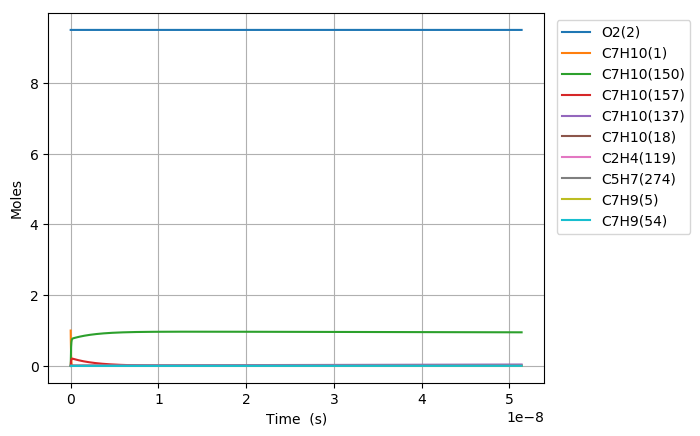

The data file committed next to this chart (first rows):
Time (s), Volume (m^3), N2, Ar, He, Ne, C7H10(1), O2(2), C7H10(21), C7H9(5), C7H11(22), S(68), C7H9O2(58), C7H10(18), C7H10(157), C7H9O2(57), S(82), S(87), C7H8(52), C7H10(150), C7H10(56), S(211), S(207), C7H8(271)
0.0, 0.4836, 76.95, 0.0, 0.0, 0.0, 1.0, 9.5, 0.0, 0.0, 0.0, 0.0, 0.0, 0.0, 0.0, 0.0, 0.0, 0.0, 0.0, 0.0, 0.0, 0.0, 0.0, 0.0
1.2612934798537689e-26, 0.4836, 76.95, 0.0, 0.0, 0.0, 1, 9.5, 2.326002398013387e-19, 1.8880756756723359e-18, 1.8880756756723359e-18, 6.6339975080212805e-35, 6.633997503163304e-35, 3.2786097089711859e-16, 4.3051274870774405e-30, 2.921692075743969e-35, 3.3904867219976493e-51, 9.9887653048026215e-56, 6.0858456495961409e-53, 1.4956024119166306e-29, 2.7799410848453826e-36, 2.9864219838188035e-51, 2.7410429738458738e-55, 2.8311383149799913e-71
3.531621743590553e-26, 0.4836, 76.95, 0.0, 0.0, 0.0, 1, 9.5, 6.512806714437482e-19, 5.2866118918825365e-18, 5.2866118918825365e-18, 4.0069344948448225e-34, 4.0069344890774308e-34, 9.1801071851186811e-16, 2.6002970021946236e-29, 1.7647020137492551e-34, 4.0251857910283313e-50, 1.1858662169875527e-54, 9.1969299456692362e-52, 9.0334385679759247e-29, 1.6790844152466092e-35, 3.5454800793551264e-50, 3.2541662185266908e-54, 7.9842630303735953e-70
8.072278271064122e-26, 0.4836, 76.95, 0.0, 0.0, 0.0, 1, 9.5, 1.4886415347285662e-18, 1.208368432430292e-17, 1.208368432430292e-17, 1.9291664753325413e-33, 1.929166469670082e-33, 2.0983102137411105e-15, 1.2519310732418928e-28, 8.4962805562619264e-34, 3.9519511826459002e-49, 1.1642904839319326e-53, 9.8936375556340713e-51, 4.3492118138527726e-28, 8.0840686747303434e-35, 3.4809731548520905e-49, 3.1949596902430447e-53, 1.7367516072263052e-68
1.715359132601126e-25, 0.4836, 76.95, 0.0, 0.0, 0.0, 1, 9.5, 3.1633632612981979e-18, 2.5677829189143614e-17, 2.5677829189143611e-17, 8.4251768351865352e-33, 8.4251767851027282e-33, 4.45890920419857e-15, 5.4675119085860026e-28, 3.7105489361932549e-33, 3.495455895830135e-48, 1.0298017478724972e-52, 9.0939574372756263e-50, 1.8994150631333054e-27, 3.5305251777536062e-34, 3.0788809585149856e-48, 2.8259056641655591e-52, 3.2196447808636303e-67
3.531621743590553e-25, 0.4836, 76.95, 0.0, 0.0, 0.0, 1, 9.5, 6.5128067144374454e-18, 5.2866118918824713e-17, 5.2866118918824701e-17, 3.5173454787524397e-32, 3.517345436653982e-32, 9.1801071851093855e-15, 2.2825785936463461e-27, 1.5490811385580253e-32, 2.9381410101352144e-47, 8.6561041930514887e-52, 7.7800720482906547e-49, 7.9296839879746332e-27, 1.473924763184995e-33, 2.5879843292801765e-47, 2.3753439841740531e-51, 5.5337467555061353e-66
7.164146965569407e-25, 0.4836, 76.95, 0.0, 0.0, 0.0, 1, 9.5, 1.3211693620715879e-17, 1.0724269837818582e-16, 1.0724269837818576e-16, 1.4369503962270666e-31, 1.4369503617122078e-31, 1.86225031469146e-14, 9.3250783420913216e-27, 6.3285019037323866e-32, 2.4088650439200072e-46, 7.0967971973860461e-51, 6.4327140213639295e-48, 3.239534648301681e-26, 6.0214635874182713e-33, 2.1217848747595295e-46, 1.9474505102241918e-50, 9.1717794214603621e-65
1.4429197409527117e-24, 0.4836, 76.95, 0.0, 0.0, 0.0, 1, 9.5, 2.6609467433272484e-17, 2.1599585729690354e-16, 2.1599585729690329e-16, 5.8083832501499305e-31, 5.8083829706396634e-31, 3.7507295070459375e-14, 3.7693457610409549e-26, 2.5580816535235428e-31, 1.9507606034257566e-45, 5.7471703675546632e-50, 5.2309762103547816e-47, 1.3094717005436671e-25, 2.4339718569540232e-32, 1.7182747216364376e-45, 1.5770959138542162e-49, 1.493386515918577e-63
2.8959298297442537e-24, 0.4836, 76.95, 0.0, 0.0, 0.0, 1, 9.5, 5.3405015058384673e-17, 4.3350217513432107e-16, 4.3350217513431989e-16, 2.3355253586864212e-30, 2.3355251337122519e-30, 7.5276878917286251e-14, 1.5156373523236173e-25, 1.0285933820259069e-30, 1.5701406174141992e-44, 4.6258227046821529e-49, 4.2189718187662591e-46, 5.2653281152074844e-25, 9.7868937868400953e-32, 1.3830142765682924e-44, 1.2693839950865449e-48, 2.410331857567059e-62
5.801950007327337e-24, 0.4836, 76.95, 0.0, 0.0, 0.0, 1, 9.5, 1.0699611030860495e-16, 8.6851481080908435e-16, 8.6851481080907971e-16, 9.3665012775700392e-30, 9.3664994722941764e-30, 1.5081604660988942e-13, 6.0783836681435035e-25, 4.1251195115255279e-30, 1.2599369897910268e-43, 3.7119313969346444e-48, 3.3889076023436918e-45, 2.1116320717371979e-24, 3.9249821380455029e-31, 1.1097775150962346e-43, 1.0186007120391383e-47, 3.8733385879847997e-61
1.1613990362493505e-23, 0.4836, 76.95, 0.0, 0.0, 0.0, 1, 9.5, 2.1417830080902907e-16, 1.7385400821583243e-15, 1.7385400821583061e-15, 3.7514860521447052e-29, 3.7514846057274454e-29, 3.0189438199089351e-13, 2.4345239353052356e-24, 1.6521994554963234e-29, 1.0094796418575825e-42, 2.9740621447259638e-47, 2.7166289058658654e-44, 8.4575425012165068e-24, 1.5720401150302489e-30, 8.8916553470826035e-43, 8.1612009690173153e-47, 6.2108185969484914e-60
2.3238071072825838e-23, 0.4836, 76.95, 0.0, 0.0, 0.0, 1, 9.5, 4.2854268180981176e-16, 3.4785906248556573e-15, 3.4785906248555851e-15, 1.5015720863321395e-28, 1.5015709283192648e-28, 6.0405105273609247e-13, 9.7444402933911983e-24, 6.6131035778219663e-29, 8.0819246136655829e-42, 2.3810580743373454e-46, 2.1755064076332743e-43, 3.38522109956541e-23, 6.2922573148927459e-30, 7.1186193628816473e-42, 6.5339231089737334e-46, 9.9481035484074244e-59
4.6486232493490505e-23, 0.4836, 76.95, 0.0, 0.0, 0.0, 1, 9.5, 8.572714438111144e-16, 6.9586917102457341e-15, 6.9586917102454446e-15, 6.0082442334938984e-28, 6.008234965878134e-28, 1.2083643941592537e-12, 3.8990453892352404e-23, 2.6461028275927399e-28, 6.4679149801978256e-41, 1.9055701139490633e-45, 1.741286869935953e-42, 1.3545293852079177e-22, 2.5177225304242141e-29, 5.6968806493967259e-41, 5.2291242384771797e-45, 1.5925605635581515e-57
9.298255533481985e-23, 0.4836, 76.95, 0.0, 0.0, 0.0, 1, 9.5, 1.7147289678126695e-15, 1.3918893881007531e-14, 1.3918893881006374e-14, 2.4036889267250311e-27, 2.4036815112350212e-27, 2.4169910767366285e-12, 1.5598720460841199e-22, 1.0586134347716871e-27, 5.1751851105050409e-40, 1.5247456176006311e-44, 1.3933822795311548e-41, 5.4189995567088991e-22, 1.0072529564127852e-28, 4.5580847111617843e-40, 4.1840938114533618e-44, 2.5487882951464231e-56
1.8597520101747851e-22, 0.4836, 76.95, 0.0, 0.0, 0.0, 1, 9.5, 3.4296440158115804e-15, 2.7839298222457701e-14, 2.7839298222453081e-14, 9.6155382290312523e-27, 9.6154788996491225e-27, 4.8342444408155886e-12, 6.2399960000892045e-22, 4.2347983702948439e-27, 4.1403338751841085e-39, 1.2199123214891487e-43, 1.1148469541345987e-40, 2.1677762380085619e-21, 4.0293397374742194e-28, 3.6463574640755507e-39, 3.3475927720133789e-43, 4.0786144652426053e-55
3.719604923827959e-22, 0.4836, 76.95, 0.0, 0.0, 0.0, 1, 9.5, 6.8594741117925991e-15, 5.5680106905064347e-14, 5.5680106905045862e-14, 3.8463718014117694e-26, 3.8463243359261485e-26, 9.668751164670344e-12, 2.4960999658502163e-21, 1.6939882761711364e-26, 3.3120926562454355e-38, 9.7597619776470865e-43, 8.9193401871288074e-40, 8.6714577919392656e-21, 1.6118014796777519e-27, 2.9164942193710362e-38, 2.6782011865501111e-42, 6.5262257285636991e-54
7.4393107511343055e-22, 0.4836, 76.95, 0.0, 0.0, 0.0, 1, 9.5, 1.3719134303687423e-14, 1.1136172426910283e-13, 1.1136172426902893e-13, 1.538580022922205e-25, 1.5385420500697508e-25, 1.933776459516721e-11, 9.984602991027709e-21, 6.776090958104046e-26, 2.6492064568671776e-37, 7.8079950635273746e-42, 7.1356979743017971e-39, 3.468653683366585e-20, 6.4473370903286672e-27, 2.3320831990285757e-37, 2.1426115349881004e-41, 1.0442315240054396e-52
1.4878722405746999e-21, 0.4836, 76.95, 0.0, 0.0, 0.0, 1, 9.5, 2.7438454687208231e-14, 2.2272495899248069e-13, 2.2272495899218498e-13, 6.1543826956841789e-25, 6.1540789162569949e-25, 3.8675791387310374e-11, 3.9938818162032571e-20, 2.7104639500580576e-25, 2.118541902584315e-36, 6.2464704270430766e-41, 5.7086487043969106e-38, 1.3874755846732949e-19, 2.5789610706136229e-26, 1.8638232973782174e-36, 1.7141091374641477e-40, 1.6707987630707919e-51
2.975754571497239e-21, 0.4836, 76.95, 0.0, 0.0, 0.0, 1, 9.5, 5.4877095453174496e-14, 4.4545142842044e-13, 4.4545142841925703e-13, 2.4617655981069656e-24, 2.4615225843188615e-24, 7.7351844696194392e-11, 1.5975608456000404e-19, 1.0841910901207663e-24, 1.6934876825389532e-35, 4.9972063845889168e-40, 4.566955083755525e-37, 5.5499305445349719e-19, 1.0315896751053185e-25, 1.4880914699380219e-35, 1.3712947536601359e-39, 2.6733006751153982e-50
5.951519233342316e-21, 0.4836, 76.95, 0.0, 0.0, 0.0, 1, 9.5, 1.097543769808056e-13, 8.9090436720117314e-13, 8.9090436719644037e-13, 9.8470874239782806e-24, 9.8451434870137987e-24, 1.5470395021235317e-10, 6.3902595816669161e-19, 4.3367753543807124e-24, 1.3526297558568178e-34, 3.997777592521385e-39, 3.6535784991229403e-36, 2.2199778454451786e-18, 4.1263691936850572e-25, 1.1857425578728709e-34, 1.0970379481680303e-38, 4.2772991852933923e-49
1.1903048557032472e-20, 0.4836, 76.95, 0.0, 0.0, 0.0, 1, 9.5, 2.1950894001886198e-13, 1.7818102444619036e-12, 1.7818102444429645e-12, 3.9388399693696816e-23, 3.9372851039884456e-23, 3.0940815683823398e-10, 2.5561070413182284e-18, 1.7347123194771762e-23, 1.0786583637906317e-33, 3.1982278161714688e-38, 2.9228685465058526e-35, 8.8799225286578228e-18, 1.6505497757456741e-24, 9.4110761059857865e-34, 8.7762988504296806e-38, 6.8436931219210038e-48
2.380610720441278e-20, 0.4836, 76.95, 0.0, 0.0, 0.0, 1, 9.5, 4.3901806602615172e-13, 3.5636219977804624e-12, 3.5636219977046429e-12, 1.5755369824746309e-22, 1.5742935473980986e-22, 6.1881655246424929e-10, 1.0224434332935414e-17, 6.9388534649118731e-23, 8.5746275913352855e-33, 2.5585857469310939e-37, 2.3382970950482718e-34, 3.5519711541215373e-17, 6.6022032964608708e-24, 7.4117667321198592e-33, 7.0210158811006023e-37, 1.09499203477106e-46
4.76122244991734e-20, 0.4836, 76.95, 0.0, 0.0, 0.0, 1, 9.5, 8.7803631776543874e-13, 7.1272454996062913e-12, 7.1272454993025181e-12, 6.3021498775223979e-22, 6.2922097158084003e-22, 1.2376332732133037e-09, 4.0897747669918212e-17, 2.7755420886179739e-22, 6.7738601723575076e-32, 2.0468719105530677e-36, 1.8706385135095358e-33, 1.420788820805817e-16, 2.6408821548263384e-23, 5.7502782684516792e-32, 5.6167693372183032e-36, 1.751988103768942e-45
9.522445908869464e-20, 0.4836, 76.95, 0.0, 0.0, 0.0, 1, 9.5, 1.7560728201428439e-12, 1.4254492484015408e-11, 1.4254492482796354e-11, 2.520860307078164e-21, 2.5129198673705152e-21, 2.47526643269957e-09, 1.6359099537881644e-16, 1.1102168681963911e-21, 5.2866146956708958e-31, 1.6375019183064243e-35, 1.4965110407277521e-32, 5.6831554465410643e-16, 1.0563530272160108e-22, 4.3374056676738065e-31, 4.4933435835093645e-35, 2.8031814522926372e-44
1.4283669367821587e-19, 0.4836, 76.95, 0.0, 0.0, 0.0, 1, 9.5, 2.6341093214190802e-12, 2.1381739449184577e-11, 2.138173944658827e-11, 5.356828337455466e-21, 5.334142813634456e-21, 3.7128993101740573e-09, 3.4763085014258926e-16, 2.3592107441473681e-21, 1.490476076391051e-30, 4.6822400671320696e-35, 4.4427672089226203e-32, 1.2076704801602215e-15, 2.244750283713279e-22, 1.1998135749537299e-30, 1.2848035474414042e-34, 1.0605005016399348e-43
1.904489282677371e-19, 0.4836, 76.95, 0.0, 0.0, 0.0, 1, 9.5, 3.5121458215941474e-12, 2.8508986395116374e-11, 2.8508986390678266e-11, 9.1381190496264106e-21, 9.0903053430140576e-21, 4.950531905636831e-09, 5.9301729798118209e-16, 4.0245357424342579e-21, 3.1042183440818767e-30, 9.8762187666633018e-35, 9.6805556520850402e-32, 2.0601436400367366e-15, 3.8292799830411485e-22, 2.4572915265572325e-30, 2.7100000007407385e-34, 2.7604767465240978e-43
2.856733974467796e-19, 0.4836, 76.95, 0.0, 0.0, 0.0, 1, 9.5, 5.2682188193599054e-12, 4.2763480241839036e-11, 4.2763480232619062e-11, 1.8919314840507308e-20, 1.8788887139601381e-20, 7.4257964346983476e-09, 1.2277668483244204e-15, 8.3322891010504304e-21, 8.3033703305538571e-30, 2.6975127638850984e-34, 2.8099663661065787e-31, 4.2652652336906897e-15, 7.9280379653116476e-22, 6.3988646421364136e-30, 7.401746719968321e-34, 1.013055940586575e-42
3.808978666258221e-19, 0.4836, 76.95, 0.0, 0.0, 0.0, 1, 9.5, 7.0242918130762726e-12, 5.7017974017840406e-11, 5.7017974002108878e-11, 3.2176799045297658e-20, 3.1904208942238759e-20, 9.9010599267027398e-09, 2.0881095849588712e-15, 1.4171039700838105e-20, 1.7056624105976321e-29, 5.6441200617380606e-34, 6.1450788785884017e-31, 7.2540981450396391e-15, 1.3483516205793188e-21, 1.2842287029284787e-29, 1.5486737281068224e-33, 2.6269297022613219e-42
4.761223358048646e-19, 0.4836, 76.95, 0.0, 0.0, 0.0, 1, 9.5, 8.7803648024540073e-12, 7.1272467718086087e-11, 7.1272467693972635e-11, 4.9158877783860037e-20, 4.8663207746654072e-20, 1.2376322307574928e-08, 3.1901592134604925e-15, 2.1650143857626973e-20, 3.0480757248944072e-29, 1.027494424554882e-33, 1.1529002960080041e-30, 1.108262142932177e-14, 2.0599766138432141e-21, 2.243158197314512e-29, 2.8192656439154066e-33, 5.7437203158738363e-42
6.665712741629495e-19, 0.4836, 76.95, 0.0, 0.0, 0.0, 1, 9.5, 1.2292510767921046e-11, 9.9781454886666766e-11, 9.9781454839946015e-11, 9.4530774921505729e-20, 9.3226148106455447e-20, 1.7326843666130708e-08, 6.1345611350301951e-15, 4.1632446051216079e-20, 7.6676513230907131e-29, 2.712913942427543e-33, 3.1545443091985471e-30, 2.1311481386164334e-14, 3.9612619599661777e-21, 5.3471912423043621e-29, 7.4434352644642283e-33, 2.2092901990850351e-41
8.570202125210344e-19, 0.4836, 76.95, 0.0, 0.0, 0.0, 1, 9.5, 1.5804656715766598e-11, 1.2829044174781839e-10, 1.2829044167063887e-10, 1.5503022165634757e-19, 1.5233303147478906e-19, 2.2277360511796114e-08, 1.0060661445478629e-14, 6.8277083967515524e-20, 1.5230768532832849e-28, 5.6245970687817973e-33, 6.6501613739238717e-30, 3.4950764107574204e-14, 6.4964593961839104e-21, 1.0152610155559999e-28, 1.5431622554277456e-32, 5.868441267898613e-41
1.2379180892372044e-18, 0.4836, 76.95, 0.0, 0.0, 0.0, 1, 9.5, 2.2828948558600658e-11, 1.8530841454878202e-10, 1.8530841438631592e-10, 3.2140537698571558e-19, 3.1335460879838523e-19, 3.2178380666379395e-08, 2.0857538763995508e-14, 1.4155052723561691e-19, 4.1676553757769044e-28, 1.6900603362533332e-32, 2.0285042675462113e-29, 7.245914408314607e-14, 1.3468323237850773e-20, 2.5542508782830381e-28, 4.6364146028603966e-32, 2.6631539276556669e-40
1.9997138426695444e-18, 0.4836, 76.95, 0.0, 0.0, 0.0, 1, 9.5, 3.6877532032842292e-11, 2.9934435647046081e-10, 2.9934435603486528e-10, 8.3565925606239169e-19, 8.0154681513976249e-19, 5.1980366829114247e-08, 5.4229878567145902e-14, 3.6803325957796665e-19, 1.495542361346452e-27, 7.2663968322022624e-32, 8.801842054427152e-29, 1.8839473965160807e-13, 3.5017867002727995e-20, 8.0932198679906244e-28, 1.9930176585300541e-31, 1.9936936041772441e-39
3.523305349534224e-18, 0.4836, 76.95, 0.0, 0.0, 0.0, 1, 9.5, 6.4974698135626621e-11, 5.2741622563171169e-10, 5.2741622420087204e-10, 2.5901748047198227e-18, 2.4037592326908827e-18, 9.1584122571738081e-08, 1.6808827079087563e-13, 1.1407378572630496e-18, 6.2356684578964704e-27, 4.092116803912049e-31, 4.9761624192965165e-28, 5.8393909149888978e-13, 1.0853996481328253e-19, 2.9342727659920462e-27, 1.121906054091207e-30, 2.1204258517920793e-38
6.570488363263583e-18, 0.4836, 76.95, 0.0, 0.0, 0.0, 1, 9.5, 1.2116902695840312e-10, 9.8355990550171002e-10, 9.8355990000858782e-10, 9.0032304928222175e-18, 7.8356472210836847e-18, 1.7079076773511608e-07, 5.8425782567607963e-13, 3.9650895653841016e-18, 2.6992352687887785e-26, 2.717741681489549e-30, 3.3087728817411534e-27, 2.0297132126215173e-12, 3.7727606676442783e-19, 1.1286718183016359e-26, 7.4446682250202559e-30, 2.7492109564093711e-37
1.2664854390722303e-17, 0.4836, 76.95, 0.0, 0.0, 0.0, 1, 9.5, 2.3355767107279885e-10, 1.8958470332100746e-09, 1.895847009527083e-09, 3.3445402487889841e-17, 2.5831210103650012e-17, 3.2920059284608473e-07, 2.1703923381640327e-12, 1.4729457411322312e-17, 1.1493396254635112e-25, 1.9763128304112772e-29, 2.4062708134263071e-26, 7.5399486605611884e-12, 1.4015154395604098e-18, 4.4414224604674543e-26, 5.4044161773809962e-29, 3.9542125518498141e-36
1.875922041818102e-17, 0.4836, 76.95, 0.0, 0.0, 0.0, 1, 9.5, 3.4594629714565803e-10, 2.8081338534077487e-09, 2.8081337962498455e-09, 7.3375613154002789e-17, 5.1471273326757537e-17, 4.8760579776080421e-07, 4.7615673810462137e-12, 3.2314576422721129e-17, 2.6502262646721032e-25, 6.1071134429793595e-29, 7.4344166055094669e-26, 1.654169755308449e-11, 3.0747774076054659e-18, 9.9435958966797431e-26, 1.6680506478847548e-28, 1.6321230260713859e-35
3.094795247309846e-17, 0.4836, 76.95, 0.0, 0.0, 0.0, 1, 9.5, 5.7072349516681444e-10, 4.6327065808504785e-09, 4.632706401309541e-09, 1.9969983335819549e-16, 1.1610748430915547e-16, 8.0440234769140559e-07, 1.2958888153955171e-11, 8.7946051726437647e-17, 7.5176017135523116e-25, 2.7457704888071302e-28, 3.3405876775370643e-25, 4.5019211479968668e-11, 8.3683669402585468e-18, 2.7515627274798974e-25, 7.4763782235241008e-28, 1.2178842302255056e-34
4.1917811322524154e-17, 0.4836, 76.95, 0.0, 0.0, 0.0, 1, 9.5, 7.7302291168388901e-10, 6.2748209992537449e-09, 6.2748206419044353e-09, 3.6636011560429322e-16, 1.8503676372776015e-16, 1.0895034428858795e-06, 2.3773424966190752e-11, 1.6133939229671152e-16, 1.4024047949081177e-24, 6.6172133923887351e-28, 8.047153050468924e-25, 8.2588940900749053e-11, 1.5352250697649129e-17, 5.0817331662066503e-25, 1.7979788062615599e-27, 3.7178247087276088e-34
5.288767017194985e-17, 0.4836, 76.95, 0.0, 0.0, 0.0, 1, 9.5, 9.7532226974652382e-10, 7.9169344409227074e-09, 7.9169338366451908e-09, 5.8320068211445623e-16, 2.5913997437975586e-16, 1.3745895707469979e-06, 3.784383321663462e-11, 2.5682886994810018e-16, 2.2544265198824578e-24, 1.3050153564478902e-27, 1.5862900473044326e-24, 1.3146957640651918e-10, 2.4438961271775373e-17, 8.1211463558734756e-25, 3.5382514756746235e-27, 8.9036787475544471e-34
6.385752902137554e-17, 0.4836, 76.95, 0.0, 0.0, 0.0, 1, 9.5, 1.1776215693547659e-09, 9.5590469083794652e-09, 9.5590459855332045e-09, 8.5022119382967754e-16, 3.3589714041644827e-16, 1.6596607320189755e-06, 5.516995012205192e-11, 3.7441338864406642e-16, 3.3078237626679849e-24, 2.2675504273693594e-27, 2.75501229129744e-24, 1.9166055254094654e-10, 3.5628496462943324e-17, 1.1869767244998841e-24, 6.1349373782443155e-27, 1.8143279052454326e-33
7.482738787080124e-17, 0.4836, 76.95, 0.0, 0.0, 0.0, 1, 9.5, 1.3799208105086652e-09, 1.1201158403032533e-08, 1.1201157088569935e-08, 1.1674212974077288e-15, 4.1390196903126231e-16, 1.944716927477438e-06, 7.5751606028461521e-11, 5.1409180611183358e-16, 4.5625969106509049e-24, 3.6151950985546103e-27, 4.3903296481330458e-24, 2.6316127998094813e-10, 4.8920853982983605e-17, 1.6327559241404553e-24, 9.7604238352363585e-27, 3.3163548620831107e-33
9.676710556965263e-17, 0.4836, 76.95, 0.0, 0.0, 0.0, 1, 9.5, 1.7845191174536121e-09, 1.4485378475810481e-08, 1.4485376157094781e-08, 1.952359012376816e-15, 5.7177967378598483e-16, 2.51478442373677e-06, 1.2668092612454448e-10, 8.597262389431913e-16, 7.6762654771719345e-24, 7.7028436662593038e-27, 9.3458039109998201e-24, 4.4008987428218661e-10, 8.1814027810205691e-17, 2.7370524938571246e-24, 2.0710328958289543e-26, 8.8364912177375709e-33
1.1870682326850402e-16, 0.4836, 76.95, 0.0, 0.0, 0.0, 1, 9.5, 2.1891171905817595e-09, 1.7769594662501479e-08, 1.776959104223138e-08, 2.9380110032361078e-15, 7.2954586938642364e-16, 3.0847920657234089e-06, 1.9063043771513952e-10, 1.293723040126642e-15, 1.1595419796205901e-23, 1.4096546085298055e-26, 1.7087603855543538e-23, 6.6225064973498298e-10, 1.2311846449177638e-16, 4.1249750397508721e-24, 3.7745980322200934e-26, 1.9363323151420812e-32
1.406465409673554e-16, 0.4836, 76.95, 0.0, 0.0, 0.0, 1, 9.5, 2.5937150298935245e-09, 2.105380696361998e-08, 2.1053801743992022e-08, 4.124374288962829e-15, 8.8670479529781315e-16, 3.6547398599804387e-06, 2.6759870962049386e-10, 1.8160725738071235e-15, 1.6320048463023243e-23, 2.3356145692756982e-26, 2.8285914203496609e-23, 9.296386348835695e-10, 1.7283414475601687e-16, 5.7964926324411136e-24, 6.228268296288194e-26, 3.7415134933566971e-32
1.625862586662068e-16, 0.4836, 76.95, 0.0, 0.0, 0.0, 1, 9.5, 2.9983126353893155e-09, 2.433801537851285e-08, 2.4338008262388793e-08, 5.5114459412567004e-15, 1.0439279481764774e-15, 4.2246278129345914e-06, 3.5758433611046174e-10, 2.4267653754859157e-15, 2.185013876807355e-23, 3.6033894415599449e-26, 4.3598988338806515e-23, 1.2422489466758858e-09, 2.3096104967517633e-16, 7.7515748945342293e-24, 9.5687845124192803e-26, 6.6095032985979125e-32
1.845259763650582e-16, 0.4836, 76.95, 0.0, 0.0, 0.0, 1, 9.5, 3.4029100070695324e-09, 2.7622219906912143e-08, 2.7622210597433429e-08, 7.0992231143457476e-15, 1.201501113642771e-15, 4.7944559308308085e-06, 4.6058595121892028e-10, 3.1257922483644391e-15, 2.8185680750368018e-23, 5.2668794852550231e-26, 6.366644266697786e-23, 1.6000768401872308e-09, 2.9749916085406786e-16, 9.9901923049747299e-24, 1.3926811069830122e-25, 1.0903997730435253e-31
2.2840541176276095e-16, 0.4836, 76.95, 0.0, 0.0, 0.0, 1, 9.5, 4.212104048984831e-09, 3.4190617304990186e-08, 3.4190602717513203e-08, 1.0876882650746862e-14, 1.517008578691134e-15, 5.9339326864023333e-06, 7.0563168930071459e-10, 4.7888114599736185e-15, 4.327307035904026e-23, 9.9973503612473759e-26, 1.2062012221627753e-22, 2.4513664130722215e-09, 4.5580892847322539e-16, 1.5317914621199099e-23, 2.62089082680942e-25, 2.5476176829641269e-31
2.6670689350804563e-16, 0.4836, 76.95, 0.0, 0.0, 0.0, 1, 9.5, 4.9184325830459163e-09, 3.992402734640614e-08, 3.9924007179762368e-08, 1.4830525712233511e-14, 1.7921117922719351e-15, 6.9283635839124706e-06, 9.6207132876131575e-10, 6.529157485058473e-15, 5.9075944339640411e-23, 1.5935090301779873e-25, 1.9194178752333279e-22, 3.3422384390658636e-09, 6.2149545629867052e-16, 2.0895143299954899e-23, 4.1461427049121195e-25, 4.7291768061294172e-31
3.050083752533303e-16, 0.4836, 76.95, 0.0, 0.0, 0.0, 1, 9.5, 5.6247604045181503e-09, 4.5657425544570151e-08, 4.5657398892670339e-08, 1.9395813569423007e-14, 2.0670096996681322e-15, 7.9226122133940172e-06, 1.2581598330359933e-09, 8.5385848309990402e-15, 7.7333409363464837e-23, 2.3863562055597981e-25, 2.8696656734713728e-22, 4.3708507413367922e-09, 8.1281636734684347e-16, 2.7336070563511625e-23, 6.1624700828509329e-25, 8.0822163441246886e-31
3.4330985699861497e-16, 0.4836, 76.95, 0.0, 0.0, 0.0, 1, 9.5, 6.3310875134036524e-09, 5.1390811899252293e-08, 5.1390777856299691e-08, 2.4572731061190962e-14, 2.3420272612180947e-15, 8.9166786080992172e-06, 1.593889928806926e-09, 1.0817044527453368e-14, 9.8045402609157189e-23, 3.4076154906722563e-25, 4.0909966431760089e-22, 5.537178054730324e-09, 1.029771563599077e-15, 3.464053922897848e-23, 8.7339205264589027e-25, 1.2965118457241059e-30
3.8161133874389965e-16, 0.4836, 76.95, 0.0, 0.0, 0.0, 1, 9.5, 7.0374139097045442e-09, 5.7124186410540798e-08, 5.7124144070713012e-08, 3.0361263005405038e-14, 2.6171713633789666e-15, 9.9105628013210955e-06, 1.9692543338339992e-09, 1.3364487543881837e-14, 1.212118642839545e-22, 4.6868468041756258e-25, 5.617502985286249e-22, 6.8411950830986015e-09, 1.272360946896912e-15, 4.2808391916350838e-23, 1.1923090984283906e-24, 1.9784726090123418e-30
4.58214302234469e-16, 0.4836, 76.95, 0.0, 0.0, 0.0, 1, 9.5, 8.4500645645609723e-09, 6.8590899903633078e-08, 6.8590838252141409e-08, 4.3773109646854104e-14, 3.1675227285368734e-15, 1.189778471618773e-05, 2.8388570081568302e-09, 1.9266127854633054e-14, 1.7490795125941344e-22, 8.1381425904462868e-25, 9.722095699389263e-22, 9.8621973275573642e-09, 1.8344418827816856e-15, 6.173362125428898e-23, 2.039689718208968e-24, 4.1102493387398071e-30
5.348172657250384e-16, 0.4836, 76.95, 0.0, 0.0, 0.0, 1, 9.5, 9.8627123691043786e-09, 8.0057566025032446e-08, 8.0057481437455563e-08, 5.963123223638896e-14, 3.7176379382446233e-15, 1.3884278223793611e-05, 3.8669097171925364e-09, 2.624311431848506e-14, 2.3842118227916582e-22, 1.2979978943776984e-24, 1.5455590086792264e-21, 1.3433655519276267e-08, 2.4990583909579547e-15, 8.4110502117940086e-23, 3.2054078906160868e-24, 7.6253866187910858e-30
6.114202292156077e-16, 0.4836, 76.95, 0.0, 0.0, 0.0, 1, 9.5, 1.1275357323351697e-08, 9.1524184775301087e-08, 9.1524073627155019e-08, 7.7935509598893822e-14, 4.2677137527386578e-15, 1.587004358967318e-05, 5.0533543801482157e-09, 3.42950558794205e-14, 3.1175107098100668e-22, 1.9454830968790788e-24, 2.308983274687734e-21, 1.7555367904357896e-08, 3.2662096878630933e-15, 1.09937779293499e-22, 4.7341940922536354e-24, 1.3022552475192664e-29
6.880231927061771e-16, 0.4836, 76.95, 0.0, 0.0, 0.0, 1, 9.5, 1.2687999427319854e-08, 1.0299075615505235e-07, 1.0299061482173922e-07, 9.8685820579961262e-14, 4.8178954128860339e-15, 1.7855081079230892e-05, 6.3981329446642225e-09, 4.3421561670967135e-14, 3.9489713138333167e-22, 2.7808024000267582e-24, 3.2896508028131911e-21, 2.2227132827672769e-08, 4.1358949900156645e-15, 1.3921419817568766e-22, 6.6686350710652075e-24, 2.0877151949449061e-29
7.646261561967464e-16, 0.4836, 76.95, 0.0, 0.0, 0.0, 1, 9.5, 1.4100638681025771e-08, 1.1445728016512468e-07, 1.1445710502170766e-07, 1.2188204401616778e-13, 5.3681029749313534e-15, 1.9839390957806481e-05, 7.9011873725365656e-09, 5.3622240920067189e-14, 4.8785887721513302e-22, 3.8287787227182613e-24, 4.5147203878453442e-21, 2.74487486832635e-08, 5.1081135138228754e-15, 1.7193850445921854e-22, 9.0492917327340559e-24, 3.1841314730395058e-29
9.178320831778851e-16, 0.4836, 76.95, 0.0, 0.0, 0.0, 1, 9.5, 1.6925908637718565e-08, 1.3739018607935502e-07, 1.3738993243979463e-07, 1.7561174359135014e-13, 6.4685064755722946e-15, 2.3805828942967406e-05, 1.1381891753650906e-08, 7.7244557282538776e-14, 7.0322748015718202e-22, 6.6634379624180839e-24, 7.806643869932614e-21, 3.9540727073531683e-08, 7.3601470917096383e-15, 2.4772576388306662e-22, 1.5302099433125142e-23, 6.6090383092966942e-29
1.0710380101590238e-15, 0.4836, 76.95, 0.0, 0.0, 0.0, 1, 9.5, 1.9751167193565408e-08, 1.6032290252418826e-07, 1.6032255588541034e-07, 2.391236390296402e-13, 7.568792508304166e-15, 2.776935966615663e-05, 1.5495003593486931e-08, 1.0515888127368419e-13, 9.5785298992534064e-22, 1.0653808775086765e-23, 1.2401784633869902e-20, 5.3829691532312069e-08, 1.0022304151811704e-14, 3.3728953111915958e-22, 2.3779970234156077e-23, 1.2252053583246195e-28
1.3774498641213014e-15, 0.4836, 76.95, 0.0, 0.0, 0.0, 1, 9.5, 2.5401650103262173e-08, 2.0618776702949638e-07, 2.0618719087519922e-07, 3.9549014087595056e-13, 9.7694195814390174e-15, 3.5687707802644151e-05, 2.5616595674500466e-08, 1.7385106896888615e-13, 1.5848591727183489e-21, 2.294198206202514e-23, 2.6368750064825778e-20, 8.8992138546244617e-08, 1.6576963639231969e-14, 5.5770652047665724e-22, 4.8432681358866168e-23, 3.3505270964326218e-28
... 1,062 more rows
